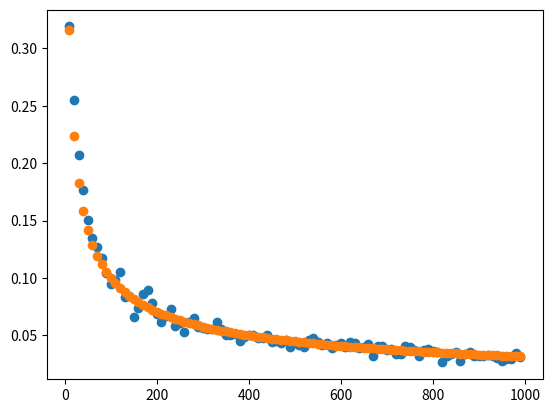

The script that saved this image:
import numpy as np
import matplotlib.pyplot as plt


def genXY(n):
	X = np.random.normal(loc=0.0, scale=1.0, size=n)
	E = np.random.normal(loc=0.0, scale=1.0, size=n)
	Y = -3. + X * 0. + E
	return X, Y


def augX(X):
	o = np.ones(X.shape[0])
	return np.vstack((o, X)).transpose()
def estimateB(X, Y):
	return np.linalg.inv(X.transpose() @ X) @ X.transpose() @ Y

n = 150
N = 100

ss = []
ns = range(10, 1000, 10)
for n in ns:
	Bhs = []
	for i in range(N):
		X, Y = genXY(n)
		X = augX(X)

		Bh = estimateB(X, Y)

		Bhs.append(Bh)

	Bhs = np.array(Bhs)

	s = np.std(Bhs[:, 1])
	ss.append(s)


t = 1/np.sqrt(ns)


plt.scatter(ns, ss)
plt.scatter(ns, t)
plt.show()
